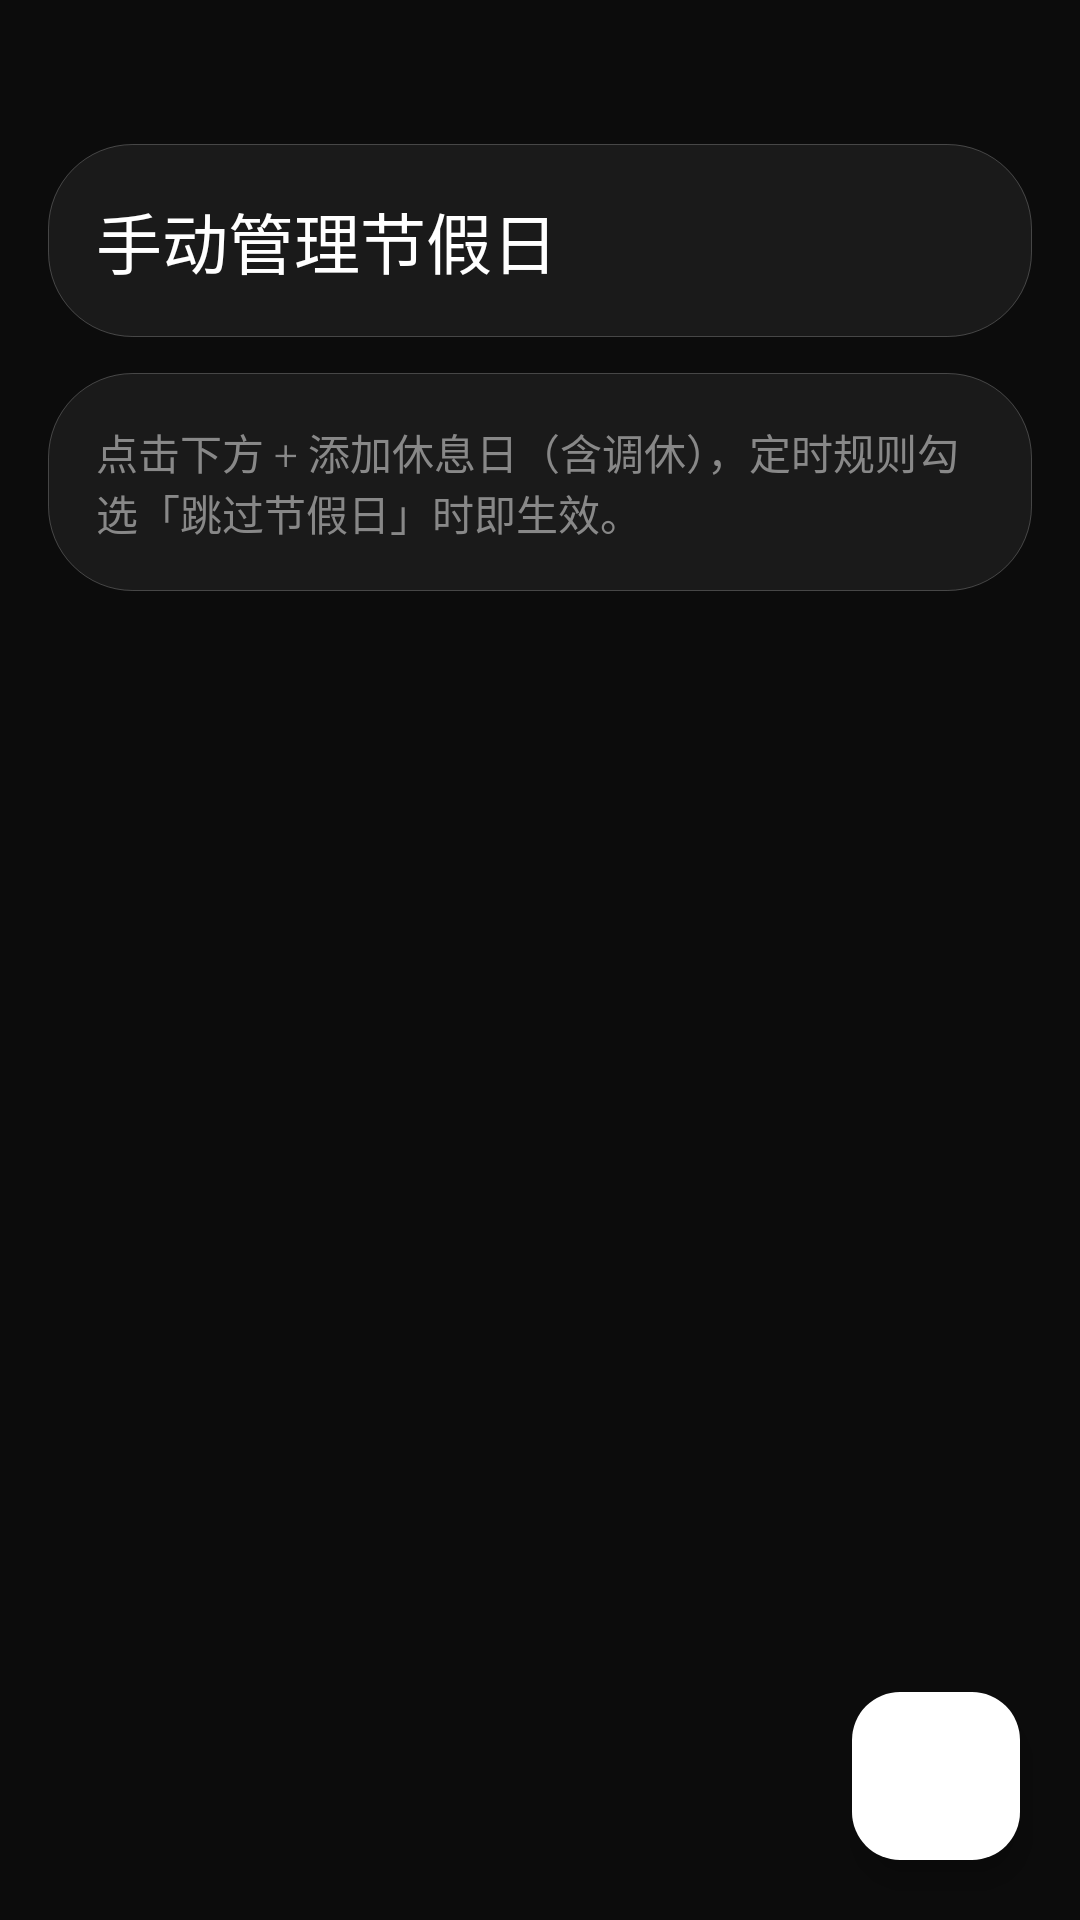

Layout XML and referenced resources for this Android screen:
<!-- AndroidManifest.xml: activity theme Theme.QuickLaunch.Dark -->
<!-- res/layout/activity_holiday_manage.xml -->
<?xml version="1.0" encoding="utf-8"?>
<androidx.constraintlayout.widget.ConstraintLayout xmlns:android="http://schemas.android.com/apk/res/android"
    xmlns:app="http://schemas.android.com/apk/res-auto"
    android:layout_width="match_parent"
    android:layout_height="match_parent"
    android:background="@drawable/bg_dark_root">

    
    <LinearLayout
        android:id="@+id/cardTitle"
        android:layout_width="0dp"
        android:layout_height="wrap_content"
        android:layout_marginStart="16dp"
        android:layout_marginTop="48dp"
        android:layout_marginEnd="16dp"
        android:background="@drawable/bg_dark_card_primary"
        android:orientation="vertical"
        android:padding="16dp"
        app:layout_constraintEnd_toEndOf="parent"
        app:layout_constraintStart_toStartOf="parent"
        app:layout_constraintTop_toTopOf="parent">

        <TextView
            android:id="@+id/tvTitle"
            android:layout_width="wrap_content"
            android:layout_height="wrap_content"
            android:fontFamily="sans-serif-light"
            android:text="手动管理节假日"
            android:textColor="@color/dark_text_primary"
            android:textSize="22sp" />
    </LinearLayout>

    
    <LinearLayout
        android:id="@+id/cardHint"
        android:layout_width="0dp"
        android:layout_height="wrap_content"
        android:layout_marginStart="16dp"
        android:layout_marginTop="12dp"
        android:layout_marginEnd="16dp"
        android:background="@drawable/bg_dark_card_primary"
        android:orientation="vertical"
        android:padding="16dp"
        app:layout_constraintEnd_toEndOf="parent"
        app:layout_constraintStart_toStartOf="parent"
        app:layout_constraintTop_toBottomOf="@id/cardTitle">

        <TextView
            android:id="@+id/tvHint"
            android:layout_width="match_parent"
            android:layout_height="wrap_content"
            android:fontFamily="sans-serif-light"
            android:text="点击下方 + 添加休息日（含调休），定时规则勾选「跳过节假日」时即生效。"
            android:textColor="@color/dark_text_tertiary"
            android:textSize="14sp" />
    </LinearLayout>

    
    <TextView
        android:id="@+id/tvEmpty"
        android:layout_width="0dp"
        android:layout_height="wrap_content"
        android:gravity="center"
        android:text="还没有手动添加的节假日"
        android:textColor="@color/dark_text_tertiary"
        android:textSize="14sp"
        android:visibility="gone"
        app:layout_constraintBottom_toBottomOf="parent"
        app:layout_constraintEnd_toEndOf="parent"
        app:layout_constraintStart_toStartOf="parent"
        app:layout_constraintTop_toBottomOf="@id/cardHint" />

    
    <androidx.recyclerview.widget.RecyclerView
        android:id="@+id/recycler"
        android:layout_width="0dp"
        android:layout_height="0dp"
        android:layout_marginTop="12dp"
        android:clipToPadding="false"
        android:overScrollMode="never"
        android:padding="12dp"
        android:paddingBottom="80dp"
        app:layout_constraintBottom_toBottomOf="parent"
        app:layout_constraintEnd_toEndOf="parent"
        app:layout_constraintStart_toStartOf="parent"
        app:layout_constraintTop_toBottomOf="@id/cardHint" />

    
    <com.google.android.material.floatingactionbutton.FloatingActionButton
        android:id="@+id/fabAdd"
        android:layout_width="56dp"
        android:layout_height="56dp"
        android:layout_margin="20dp"
        android:contentDescription="添加节假日"
        android:src="@drawable/ic_add_ios"
        app:backgroundTint="@color/text_white"
        app:layout_constraintBottom_toBottomOf="parent"
        app:layout_constraintEnd_toEndOf="parent"
        app:tint="@color/bg_root" />

</androidx.constraintlayout.widget.ConstraintLayout>
<!-- resources referenced by this layout -->
<resources>
  <color name="bg_root">@color/glass_bg_root</color>
  <color name="dark_text_primary">@color/glass_active_text</color>
  <color name="dark_text_tertiary">@color/text_tertiary</color>
  <color name="text_white">@color/glass_active_text</color>
  <!-- drawable bg_dark_card_primary (drawable) -->
  <?xml version="1.0" encoding="utf-8"?>
  <shape xmlns:android="http://schemas.android.com/apk/res/android"
      android:shape="rectangle">
      <solid android:color="@color/dark_card_primary" />
      <corners android:radius="@dimen/dark_radius_card" />
      <stroke
          android:width="@dimen/dark_stroke_width"
          android:color="@color/stroke_glass" />
  </shape>
  <!-- drawable bg_dark_root (drawable) -->
  <?xml version="1.0" encoding="utf-8"?>
  <shape xmlns:android="http://schemas.android.com/apk/res/android"
      android:shape="rectangle">
      
      <solid android:color="@color/bg_root" />
  </shape>
  <color name="glass_bg_root">#0C0C0C</color>
  <color name="glass_active_text">#FFFFFF</color>
  <color name="text_tertiary">#888888</color>
  <color name="dark_card_primary">@color/glass_card_bg</color>
  <dimen name="dark_radius_card">28dp</dimen>
  <dimen name="dark_stroke_width">1px</dimen>
  <color name="stroke_glass">@color/glass_active_stroke</color>
  <color name="item_active_bg">@color/glass_active_bg</color>
  <color name="card_dark_bg">@color/glass_card_bg</color>
  <color name="item_inactive_bg">@color/glass_inactive_bg</color>
  <color name="text_secondary">@color/glass_inactive_text</color>
  <color name="stroke_hairline">#20FFFFFF</color>
  <color name="white">#FFFFFFFF</color>
  <style name="TextAppearance.QuickLaunch.Body" parent="TextAppearance.Material3.BodyMedium">
          <item name="android:textSize">16sp</item>
          <item name="android:textColor">@color/dark_text_primary</item>
      </style>
  <color name="glass_card_bg">#0FFFFFFF</color>
  <color name="glass_active_stroke">#38FFFFFF</color>
  <color name="glass_active_bg">#1FFFFFFF</color>
  <color name="glass_inactive_bg">#0DFFFFFF</color>
  <color name="glass_inactive_text">#C6C6C6</color>
</resources>
